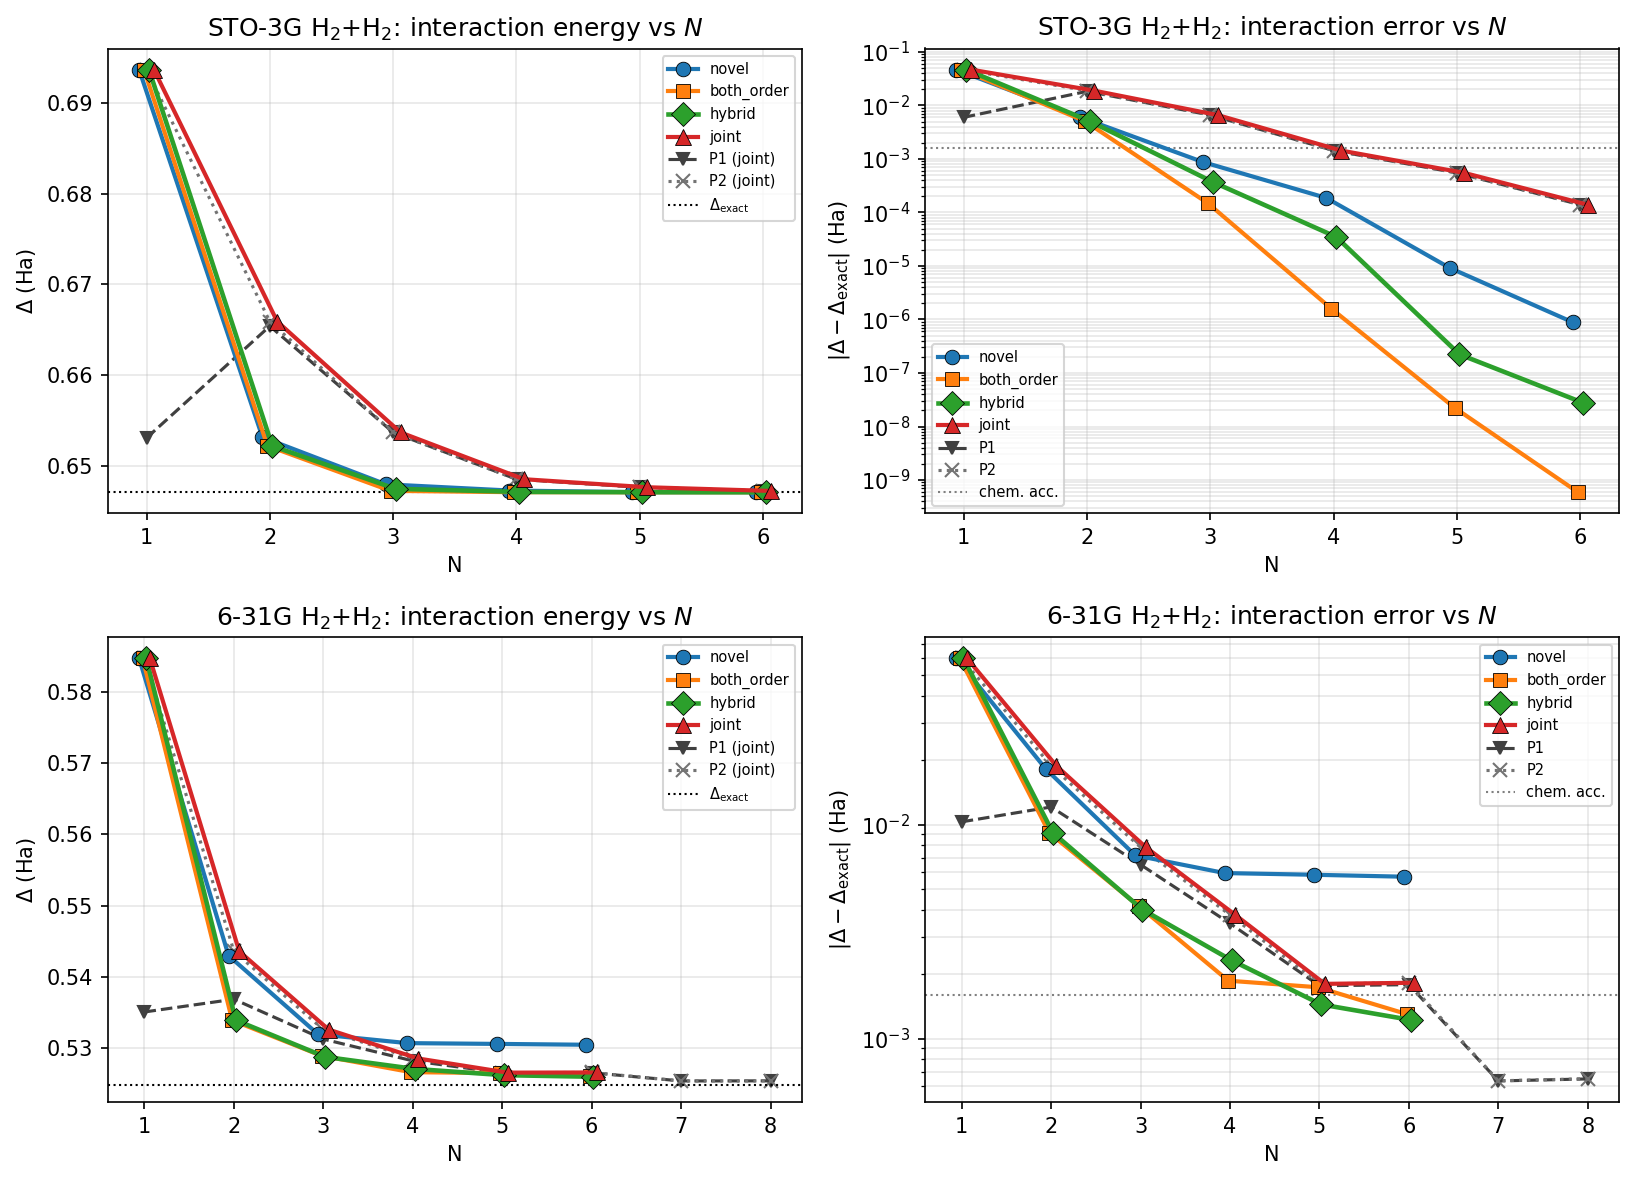

The table this chart was drawn from, first rows:
system, basis, label, N, variant, raw_dim, eff_dim, gs_total, gs_err, delta, delta_exact, err_int
H2+H2, sto-3g, STO-3G, 1, novel, 1, 1, -1.581, 0.04659, 0.6937, 0.6471, 0.04659
H2+H2, sto-3g, STO-3G, 1, both_order, 2, 1, -1.581, 0.04659, 0.6937, 0.6471, 0.04659
H2+H2, sto-3g, STO-3G, 1, hybrid, 2, 1, -1.581, 0.04659, 0.6937, 0.6471, 0.04659
H2+H2, sto-3g, STO-3G, 1, joint, 1, 1, -1.581, 0.04659, 0.6937, 0.6471, 0.04659
H2+H2, sto-3g, STO-3G, 2, novel, 4, 4, -1.621, 0.006066, 0.6532, 0.6471, 0.006066
H2+H2, sto-3g, STO-3G, 2, both_order, 8, 5, -1.622, 0.005113, 0.6522, 0.6471, 0.005113
H2+H2, sto-3g, STO-3G, 2, hybrid, 6, 5, -1.622, 0.005093, 0.6522, 0.6471, 0.005093
H2+H2, sto-3g, STO-3G, 2, joint, 2, 2, -1.609, 0.01882, 0.6659, 0.6471, 0.01882
H2+H2, sto-3g, STO-3G, 3, novel, 9, 9, -1.627, 0.0008737, 0.648, 0.6471, 0.0008737
H2+H2, sto-3g, STO-3G, 3, both_order, 18, 13, -1.627, 0.0001485, 0.6472, 0.6471, 0.0001485
H2+H2, sto-3g, STO-3G, 3, hybrid, 12, 11, -1.627, 0.0003705, 0.6475, 0.6471, 0.0003705
H2+H2, sto-3g, STO-3G, 3, joint, 3, 3, -1.621, 0.006589, 0.6537, 0.6471, 0.006589
H2+H2, sto-3g, STO-3G, 4, novel, 16, 16, -1.627, 0.0001866, 0.6473, 0.6471, 0.0001866
H2+H2, sto-3g, STO-3G, 4, both_order, 32, 24, -1.628, 1.598954973758282e-06, 0.6471, 0.6471, 1.598954973758282e-06
H2+H2, sto-3g, STO-3G, 4, hybrid, 20, 19, -1.627, 3.489802234835082e-05, 0.6471, 0.6471, 3.489802234835082e-05
H2+H2, sto-3g, STO-3G, 4, joint, 4, 4, -1.626, 0.001433, 0.6485, 0.6471, 0.001433
H2+H2, sto-3g, STO-3G, 5, novel, 25, 21, -1.628, 9.211668529296446e-06, 0.6471, 0.6471, 9.211668529296446e-06
H2+H2, sto-3g, STO-3G, 5, both_order, 50, 27, -1.628, 2.243589936057333e-08, 0.6471, 0.6471, 2.243589936057333e-08
H2+H2, sto-3g, STO-3G, 5, hybrid, 30, 25, -1.628, 2.224817619023156e-07, 0.6471, 0.6471, 2.224817619023156e-07
H2+H2, sto-3g, STO-3G, 5, joint, 5, 5, -1.627, 0.0005471, 0.6476, 0.6471, 0.0005471
H2+H2, sto-3g, STO-3G, 6, novel, 36, 25, -1.628, 8.830671278658997e-07, 0.6471, 0.6471, 8.830671278658997e-07
H2+H2, sto-3g, STO-3G, 6, both_order, 72, 31, -1.628, 5.922204948660692e-10, 0.6471, 0.6471, 5.922204948660692e-10
H2+H2, sto-3g, STO-3G, 6, hybrid, 42, 27, -1.628, 2.7904912158760453e-08, 0.6471, 0.6471, 2.7904912158760453e-08
H2+H2, sto-3g, STO-3G, 6, joint, 6, 6, -1.627, 0.0001392, 0.6472, 0.6471, 0.0001392
H2+H2, 6-31g, 6-31G, 1, novel, 1, 1, -1.719, 0.05992, 0.5847, 0.5247, 0.05992
H2+H2, 6-31g, 6-31G, 1, both_order, 2, 1, -1.719, 0.05992, 0.5847, 0.5247, 0.05992
H2+H2, 6-31g, 6-31G, 1, hybrid, 2, 1, -1.719, 0.05992, 0.5847, 0.5247, 0.05992
H2+H2, 6-31g, 6-31G, 1, joint, 1, 1, -1.719, 0.05992, 0.5847, 0.5247, 0.05992
H2+H2, 6-31g, 6-31G, 2, novel, 4, 4, -1.76, 0.01822, 0.543, 0.5247, 0.01822
H2+H2, 6-31g, 6-31G, 2, both_order, 8, 5, -1.769, 0.009148, 0.5339, 0.5247, 0.009148
H2+H2, 6-31g, 6-31G, 2, hybrid, 6, 5, -1.769, 0.009164, 0.5339, 0.5247, 0.009164
H2+H2, 6-31g, 6-31G, 2, joint, 2, 2, -1.76, 0.01881, 0.5436, 0.5247, 0.01881
H2+H2, 6-31g, 6-31G, 3, novel, 9, 8, -1.771, 0.00719, 0.5319, 0.5247, 0.00719
H2+H2, 6-31g, 6-31G, 3, both_order, 18, 11, -1.774, 0.004163, 0.5289, 0.5247, 0.004163
H2+H2, 6-31g, 6-31G, 3, hybrid, 12, 10, -1.774, 0.004013, 0.5288, 0.5247, 0.004013
H2+H2, 6-31g, 6-31G, 3, joint, 3, 3, -1.771, 0.007837, 0.5326, 0.5247, 0.007837
H2+H2, 6-31g, 6-31G, 4, novel, 16, 13, -1.773, 0.005941, 0.5307, 0.5247, 0.005941
H2+H2, 6-31g, 6-31G, 4, both_order, 32, 19, -1.777, 0.001865, 0.5266, 0.5247, 0.001865
H2+H2, 6-31g, 6-31G, 4, hybrid, 20, 15, -1.776, 0.002319, 0.5271, 0.5247, 0.002319
H2+H2, 6-31g, 6-31G, 4, joint, 4, 4, -1.775, 0.003784, 0.5285, 0.5247, 0.003784
H2+H2, 6-31g, 6-31G, 5, novel, 25, 14, -1.773, 0.005833, 0.5306, 0.5247, 0.005833
H2+H2, 6-31g, 6-31G, 5, both_order, 50, 20, -1.777, 0.001738, 0.5265, 0.5247, 0.001738
H2+H2, 6-31g, 6-31G, 5, hybrid, 30, 17, -1.777, 0.001444, 0.5262, 0.5247, 0.001444
H2+H2, 6-31g, 6-31G, 5, joint, 5, 5, -1.777, 0.001802, 0.5266, 0.5247, 0.001802
H2+H2, 6-31g, 6-31G, 6, novel, 36, 17, -1.773, 0.005713, 0.5305, 0.5247, 0.005713
H2+H2, 6-31g, 6-31G, 6, both_order, 72, 27, -1.777, 0.0013, 0.526, 0.5247, 0.0013
H2+H2, 6-31g, 6-31G, 6, hybrid, 42, 20, -1.777, 0.001222, 0.526, 0.5247, 0.001222
H2+H2, 6-31g, 6-31G, 6, joint, 6, 5, -1.777, 0.001824, 0.5266, 0.5247, 0.001824
